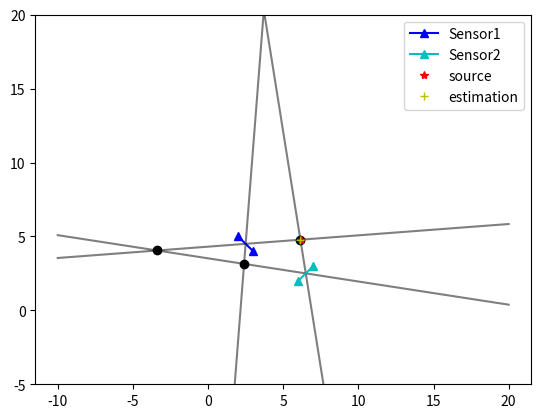

Generate this figure with matplotlib:
import numpy as np
import matplotlib.pyplot as plt

class Point:
    def __init__(self, x, y ,source=False):
        self.x = x
        self.y = y
        self.source = source
        self.toa = 0 if self.source==True else dist(self, S)/v
     

class Sensor:
    def __init__(self, ma, mb):
        self.A1 = ma if ma.toa < mb.toa else mb
        self.A2 = mb if ma.toa < mb.toa else ma
        self.centre = Point((self.A1.x + self.A2.x)/2, (self.A1.y + self.A2.y)/2, (self.A1.toa + self.A2.toa)/2)
        self.tdoa = (self.A2.toa - self.A1.toa)
        if self.A1.y - self.A2.y != 0:  #A expliquer
            self.signeBeta = (self.A1.y - self.A2.y)/np.abs(self.A1.y - self.A2.y) 
        else:
            self.signeBeta = 0

def dist(A1, A2):
    return np.sqrt((A1.x - A2.x)**2 + (A1.y - A2.y)**2)

def alpha(S1):
    # Entry : class Sensor
    # Return : angle alpha between the sensor and the source
    alpha = np.arccos(v*S1.tdoa/dist(S1.A1, S1.A2))
    return alpha

def beta(S1):
    beta = np.arctan((S1.A1.y - S1.A2.y)/(S1.A1.x - S1.A2.x))
    beta = beta + S1.signeBeta*np.pi if S1.A1.x - S1.A2.x < 0 else beta
    return beta

def dt_inter(S1,S2,X,Y):
    dt = np.abs(dist(S2.centre, Point(X, Y)) - dist(S1.centre, Point(X, Y)))/v
    return dt


S = Point(6.2, 4.75, source=True)            #Position of the source   
v = 342                                 #Speed of sound

if __name__ == "__main__":

#DEFINITIONS OF POSITIONS OF THE PHYSICAL DATA OF THE PROBLEM  

    #Position of the sensor 1
    A1 = Point(3, 4)  
    A2 = Point(2, 5)
    S1 = Sensor(A1, A2)
    
    #Position of the sensor 2
    B1 = Point(6, 2)
    B2 = Point(7, 3)
    S2 = Sensor(B1, B2)
    
    #List of sensors (Useful for generalization to N sensor)
    listSn=[S1,S2]
    
    #Delay of TOAs between both sensor centers 
    dt = np.abs(S2.centre.toa - S1.centre.toa)  

#COMPUTING OF ALL THE PROBABLE SOLUTIONS
    #Computing of angle alpha between the sensor and the source
    
    listAlpha = [alpha(n) for n in listSn]
   
    #Computing of angle alpha between the sensor and the X-axis
    
    listBeta = [beta(n) for n in listSn]
    
    #Computing of linear functions with alpha and -alpha (to improve for N sensors)
    
    #Computing of a for all combinaison of +-Alpha and Beta
    a=[]
    for i in range(len(listAlpha)):
        a.append(np.tan(listAlpha[i]+listBeta[i]))
    for i in range(len(listAlpha)):
        a.append(np.tan(-listAlpha[i]+listBeta[i]))
    
    #Computing of a for all a        
    b=[]
    n=0
    while n < len(a):
        for i in range(len(listSn)):
            b.append(listSn[i].centre.y - a[n]*listSn[i].centre.x)
            n += 1
            
    #Computing of the 4 intersections
    #Computing of the X-coordinate of the intersection (to improve for N sensors)
    Xinter = [(b[1] - b[0])/(a[0] - a[1]),
              (b[3] - b[0])/(a[0] - a[3]),
              (b[3] - b[2])/(a[2] - a[3]),
              (b[1] - b[2])/(a[2] - a[1])]
    
    #Computing of the Y-coordinate of the intersection (to improve for N sensors)
    Yinter = [a[0]*Xinter[0] + b[0],
              a[0]*Xinter[1] + b[0],
              a[2]*Xinter[2] + b[2],
              a[2]*Xinter[3] + b[2]]
    
#SELECT THE RIGHT SOLUTION
    #Computing all the delay from each intersection to the center of each sensor
    dt_Inter=[]
    for n in range(len(Xinter)):
        dt_Inter.append(dt_inter(S1,S2,Xinter[n],Yinter[n]))
        
    #Select the position in the dt_list with minimum delay between dt and dt_Inter (???)
    inter = [i for i in range(len(dt_Inter)) if np.abs(dt - dt_Inter[i]) == min([np.abs(dt - dt_Inter[j]) for j in range(4)])][0]
 
#PRINTING OF THE FINAL SOLUTION
    #Print the final solution
    A, B = Xinter[inter], Yinter[inter]
    print('position estimée de la source: ({:.3f}, {:.3f})'.format(A, B))

    x = np.linspace(-10, 20, 1000)
    plt.figure()
    #plt.plot(x, a[inter]*x + b[inter])
    for g in range(4):
        plt.plot(x, a[g]*x+b[g], 'k', alpha=0.5)
        plt.plot(Xinter[g], Yinter[g], 'ok')
    plt.plot([A1.x, A2.x], [A1.y, A2.y], '^-b', label='Sensor1')
    plt.plot([B1.x, B2.x], [B1.y, B2.y], '^-c', label='Sensor2')
    plt.plot(S.x, S.y, 'r*', label='source')
    plt.plot(A, B, '+y', label='estimation')
    plt.ylim(-5, 20)
    plt.legend()
    plt.show()
